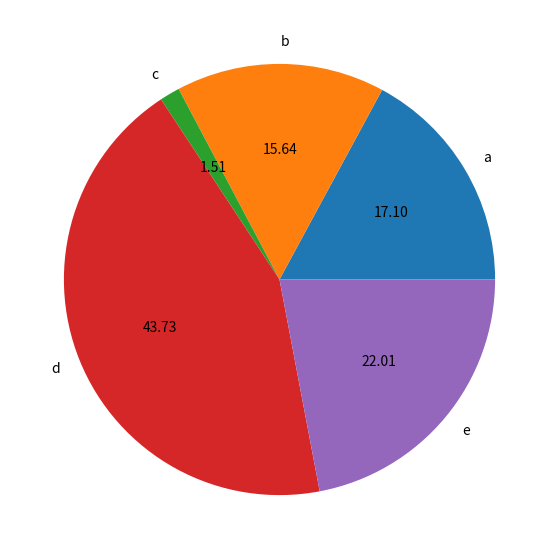

Write the Python code that produced this figure.
# pandas_pie.py

import numpy as np
import pandas as pd
import matplotlib.pyplot as plt

# 5개의 난수로 이루어진 데이터 생성
data = np.random.rand(5)
print(data)

# pandas 시리즈형 데이터로 변환
s = pd.Series(data
              , index=['a', 'b', 'c', 'd', 'e']
              , name='series')
print(s)

# pie 그래프 출력
s.plot(
    # 그래프 종류 설정
    kind='pie'
    # 비율 표시, 소수점 제어
    , autopct='%.2f'
    # 크기 설정
    , figsize=(7, 7)
)
plt.show()